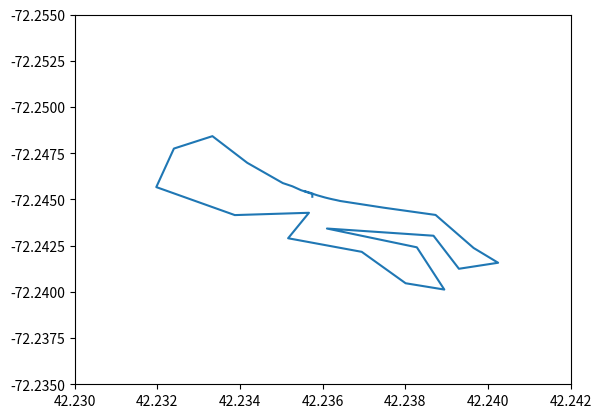

Write the Python code that produced this figure.
# WPI FSAE Race Tracking Algorithm
# Ted Clifford (c) 2023
#
# This class serves to track time and voltage deltas, and distance for
# single or multi-lap race scenarios.
# 
# Instantiate the class with the number of laps, or 0 to run infinitely
#
# Provide updates prior to and after starting the race using the update() function
# Once you are ready to start a race (i.e. the vehicle has begun motion),
# call start_race() to record starting values, then establish a starting line
# to automatically track laps.
#
# Throughout the race, use the getters for time and voltage deltas for real-time values
# To check if a lap has completed, use lap_avail() -> (bool: new lap info) then get_lap() -> (time, volt dif, lap num)
# to get the last lap's data
#
# At the end of a race, use race_complete() -> (bool: all laps completed) and get_race() -> (time, distance)
# for information about the race
# 
# You can reset the race usingin reset_race()
#
# Usage example:
#
# race_man = Race(12) # Create 12 lap race manager
# race_man.update((current_lat, current_long), current_voltage) # Provide at least one update before starting a race to establish base position and voltage
# race_man.start_race() # Begin recording positions and timing values
#
# while(!race_man.race_complete()): # Loop until all laps are recorded
#   race_man.update((current_lat, current_long), current_voltage)   # Continuously provide positional and voltage data for higher accuracy
#                                                                   # If positional data is too infrequent, the lap manager may not be able to detect laps
#   if (race_man.lap_avail()):
#       lap_time, lap_volt, lap = race_man.get_lap()    # Get data from the last lap if it is complete
#       print(lap_time, lap_volt, lap)
#
# race_time, race_distance = lap_man.get_race() # Get data from the race when it is complete
# print(race_time, race_distance)
#
# Distance measurements are in meters, time in seconds
# A test program is provided in the test_lap_man() function below
# 
# This module also includes utilities for finding a line of best fit, creating a start line,
# testing if segments intersect, and finding the distance between two GPS points

import math
import time

WAITING = 0
ARMED = 1
ACTIVE = 2
DONE = 3

START_LINE_R = .0002 # ~ 40 meter wide starting line

class Race:

    def __init__(self, lap_n):
        self.lap_n = lap_n
        self.current_lap = 1

        self.race_time_start = 0
        self.race_time_end = 0
        self.lap_time_start = 0
        self.lap_time = 0

        self.race_volt_start = 0
        self.lap_volt_start = 0
        self.lap_volt = 0
        self.current_volt = 0
    
        self.race_distance = 0
        self.lap_distance = 0

        self.start_pos = (0, 0)
        self.current_pos = (0, 0)
        self.last_pos = (0, 0)
        self.pos_buffer = []

        self.start_line_a = (0, 0)
        self.start_line_b = (0, 0)

        self.state = WAITING

        self.lap_flag = 0

    # Returns time elapsed since race start
    def get_race_time(self):
        return time.time() - self.race_time_start

    # Returns time elapsed since lap start
    def get_lap_time(self):
        return time.time() - self.lap_time_start

    # Returns voltage differential since last lap
    def get_lap_volt(self):
        return self.current_volt - self.lap_volt_start

    # Returns voltage differential since start of race
    def get_race_volt(self):
        return self.current_volt - self.race_volt_start

    def set_lap_n(self, lap_n):
        self.lap_n = lap_n

    def update(self, pos, voltage):
        if (self.state != DONE):
            self.update_pos(pos)
            self.update_volt(voltage)

    def update_pos(self, pos):

        # State used before race start, update internal position
        if (self.state == WAITING):
            self.current_pos = pos
            self.start_pos = self.current_pos
            self.last_pos = self.current_pos

        # Armed state used to record initial points in order to establish starting line
        elif (self.state == ARMED):
            self.last_pos = self.current_pos
            self.current_pos = pos
            self.pos_buffer.append(pos)
            
            # Fill buffer to create best fit line normal to start line
            if (len(self.pos_buffer) == 8):
                self.state = ACTIVE

                _, drive_m = best_fit([x[0] for x in self.pos_buffer], [x[1] for x in self.pos_buffer]) # drive line slope (normal to starting line)
                start_line_m = -1 / drive_m # Slope for starting line (normal to drive line)

                self.start_line_a, self.start_line_b = endpoints(self.start_pos, START_LINE_R, start_line_m)    # derive starting line segment

            self.update_distance()

        # Active state used to update positional values and check if a new position triggers a lap
        elif (self.state == ACTIVE):
            self.last_pos = self.current_pos
            self.current_pos = pos

            # Test if lap occurs by checking if segment lastpos <-> currentpos intesects with starting line
            if (intersect(self.start_line_a, self.start_line_b, self.last_pos, self.current_pos)):
                self.lap()
                self.lap_flag = 1

                # Check if final lap or inifinite mode (n = 0)
                if (self.current_lap + 1 <= self.lap_n or self.lap_n == 0):
                    self.current_lap += 1
                else:
                    self.state = DONE
                    self.race_time_end = time.time()

            self.update_distance()


    def update_distance(self):
        self.race_distance += measure(self.last_pos[0], self.last_pos[1], self.current_pos[0], self.current_pos[1])

    def update_volt(self, voltage):
        self.current_volt = voltage

    # Set initial values
    def start_race(self):
        self.state = ARMED
        self.race_time_start = time.time()
        self.lap_time_start = self.race_time_start
        self.race_volt_start = self.current_volt
        self.lap_volt_start = self.race_volt_start

    def reset_race(self):
        self.__init__(self.lap_n)

    # Record a lap
    def lap(self):
        self.lap_volt = self.current_volt - self.lap_volt_start
        self.lap_volt_start = self.current_volt
        self.lap_distance = self.race_distance
        curr_time = time.time()
        self.lap_time = curr_time - self.lap_time_start 
        self.lap_time_start = curr_time

    def lap_avail(self):
        return self.lap_flag

    def get_lap(self):
        self.lap_flag = 0
        return (self.lap_time, self.lap_volt, self.current_lap)

    def race_complete(self):
        return self.state == DONE

    def get_race(self):
        return (self.race_time_end - self.race_time_start, self.race_distance)


def best_fit(X, Y):

    xbar = sum(X)/len(X)
    ybar = sum(Y)/len(Y)
    n = len(X)

    numer = sum([xi*yi for xi,yi in zip(X, Y)]) - n * xbar * ybar
    denum = sum([xi**2 for xi in X]) - n * xbar**2

    b = numer / denum
    a = ybar - b * xbar

    return a, b


# Returns a set of 2 points along the line that are r units apart from the given (x, y) midpoint
def endpoints(pos, r, m):
    x1 = math.sqrt(r**2 / (1 + m**2))
    x2 = -1 * x1
    
    y1 = m * x1
    y2 = m * x2

    return (x1 + pos[0], y1 + pos[1]), (x2 + pos[0], y2 + pos[1])


# Tests whether the segment AB crosses the segment CD
def intersect(point_a, point_b, point_c, point_d):
    a1 = point_b[1] - point_a[1]
    b1 = point_a[0] - point_b[0]
    c1 = a1 * point_a[0] + b1 * point_a[1]

    a2 = point_d[1] - point_c[1]
    b2 = point_c[0] - point_d[0]
    c2 = a2 * point_c[0] + b2 * point_c[1]

    det = a1 * b2 - a2 * b1

    if (det == 0):
        return False

    x = (b2 * c1 - b1 * c2) / det
    y = (a1 * c2 - a2 * c1) / det

    return ((x <= max(point_a[0], point_b[0]) and x >= min(point_a[0], point_b[0])) and
            (y <= max(point_a[1], point_b[1]) and y >= min(point_a[1], point_b[1])) and
            (x <= max(point_c[0], point_d[0]) and x >= min(point_c[0], point_d[0])) and
            (y <= max(point_c[1], point_d[1]) and y >= min(point_c[1], point_d[1])))


# Return the distance in meters between two lat long points
def measure(lat1, lon1, lat2, lon2):
    R = 6378.137 # Radius of earth in KM
    dLat = lat2 * math.pi / 180 - lat1 * math.pi / 180;
    dLon = lon2 * math.pi / 180 - lon1 * math.pi / 180;
    a = math.sin(dLat/2) * math.sin(dLat/2) + math.cos(lat1 * math.pi / 180) * math.cos(lat2 * math.pi / 180) * math.sin(dLon/2) * math.sin(dLon/2);
    c = 2 * math.atan2(math.sqrt(a), math.sqrt(1-a));
    d = R * c
    return d * 1000 # meters
    

def test_lap_man():
    import numpy as np
    import matplotlib.pyplot as plt
    from matplotlib.animation import FuncAnimation

    lats = [42.23556085411675, 42.23564372097851, 42.23572639937239, 42.235797162458766, 42.23587586892326, 42.23596649045906, 42.23605711186474, 42.23615170485153, 42.23624232599125, 42.23633691870043, 42.2364235678803, 42.23652014616181, 42.23748353430751, 42.2387307017939, 42.2396506430571, 42.24024337240775, 42.239295280370555, 42.23868033164837, 42.236102082535396, 42.23827736939988, 42.23894150211235, 42.23800528909573, 42.236944125120345, 42.23516305088466, 42.23566657979207, 42.23387357014283, 42.23197341218783, 42.23239961894955, 42.23333155196803, 42.23417422652039, 42.23503473853451, 42.235264589829875, 42.2354765917052, 42.235748087925195, 42.235748087925195]
    lons = [-72.24545060643, -72.24539671032036, -72.24534172503556, -72.24527869312371, -72.24522102562989, -72.24516335813607, -72.24510569064225, -72.24505338756646, -72.2450064489087, -72.24496219245995, -72.2449179360112, -72.24488440839852, -72.24455301332853, -72.24416328264387, -72.2423753429051, -72.2415757923253, -72.24125034711442, -72.24303828685315, -72.24342801753771, -72.24241150348404, -72.2401253513237, -72.240466867903, -72.24216641511532, -72.24290168022132, -72.24427980006489, -72.2441552469595, -72.2456699734347, -72.24775523348956, -72.24842621312185, -72.2469838078045, -72.24588693690859, -72.24571416969788, -72.24550122406609, -72.24529631411849, -72.24514765396043]
    
    plt.xlim(42.23, 42.242)
    plt.ylim(-72.235, -72.255)
    track, = plt.plot([], [])
    plt.ion()
    plt.show()

    lap_man = Race(1)
    lap_man.update((lats[0], lons[0]), 4)
    lap_man.start_race()

    for i, lat in enumerate(lats):
        lon = lons[i]
        print("\nHitting waypoint: ", lat, lon)

        lap_man.update((lat, lon), 3)
        track.set_xdata(np.append(track.get_xdata(), lat))
        track.set_ydata(np.append(track.get_ydata(), lon))
        plt.draw()
        plt.pause(.001)

        print("lap time: ", lap_man.get_lap_time())
        print("lap voltage: ", lap_man.get_lap_volt())

        if (lap_man.lap_avail()):
            print("\nLap complete: ", lap_man.get_lap())

        time.sleep(.1)

    print("Race complete: ", lap_man.race_complete())

    race_time, race_distance = lap_man.get_race()
    print("Race: ", race_time, "s", race_distance, "m")

    print("Starting line width: ", measure(lap_man.start_line_a[0], lap_man.start_line_a[1], lap_man.start_line_b[0], lap_man.start_line_b[1]), "meters")

test_lap_man()